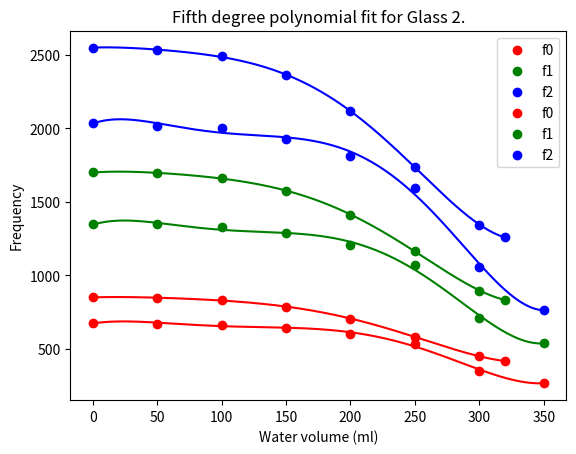

Recreate this plot in Python.
from scipy.optimize import curve_fit
import matplotlib.pyplot as plt
import numpy as np


def model(x, o, a, b, c, d, e):
    return o * x ** 5 + a * x ** 4 + b * x ** 3 + c * x ** 2 + d * x + e


def wg1_coefficients(plot: bool = False) -> list[list[float]]:
    mls = [0, 50, 100, 150, 200, 250, 300, 320]  # amount of water in glass 1 (ml)
    f0 = [850, 847, 830, 786, 706, 582, 448, 417]  # fundamental frequency of glass 1
    f1 = [1700, 1696, 1661, 1575, 1413, 1165, 895, 833]  # second partial of glass 1
    f2 = [2550, 2534, 2490, 2362, 2118, 1737, 1343, 1259]  # third partial of glass 1

    coefficients = fit_model(mls, f0, f1, f2)
    if not plot:
        return coefficients

    plot_model(1, mls, f0, f1, f2, coefficients)
    return coefficients


def wg2_coefficients(plot: bool = False) -> list[list[float]]:
    mls = [0, 50, 100, 150, 200, 250, 300, 350]  # amount of water in glass 2 (ml)
    f0 = [674, 672, 664, 642, 600, 532, 351, 267]  # fundamental frequency of glass 2
    f1 = [1347, 1346, 1327, 1286, 1204, 1067, 712, 540]  # second partial of glass 2
    f2 = [2037, 2016, 2002, 1929, 1809, 1595, 1055, 767]  # third partial of glass 2

    coefficients = fit_model(mls, f0, f1, f2)
    if not plot:
        return coefficients

    plot_model(2, mls, f0, f1, f2, coefficients)
    return coefficients


def fit_model(mls: list[float], f0: list[float], f1: list[float], f2: list[float]):
    # Do curve fit to fourth degree polynomial with values
    parameters_f0, cov_f0 = curve_fit(model, mls, f0)
    parameters_f1, cov_f1 = curve_fit(model, mls, f1)
    parameters_f2, cov_f2 = curve_fit(model, mls, f2)

    return [parameters_f0, parameters_f1, parameters_f2]


def plot_model(glass_nr: int, mls: list[float],
               f0: list[float], f1: list[float], f2: list[float],
               coefficients: list[list[float]]):
    func_x = np.linspace(0, max(mls), int(max(mls) + 1))
    f0_fit = model(func_x, *coefficients[0])  # apparently * unpacks list to arguments, crazy
    f1_fit = model(func_x, *coefficients[1])
    f2_fit = model(func_x, *coefficients[2])

    # Plot results
    plt.scatter(mls, f0, label="f0", color='red')
    plt.scatter(mls, f1, label="f1", color='green')
    plt.scatter(mls, f2, label="f2", color='blue')
    plt.plot(func_x, f0_fit, color='red')
    plt.plot(func_x, f1_fit, color='green')
    plt.plot(func_x, f2_fit, color='blue')
    plt.legend()
    plt.xlabel("Water volume (ml)")
    plt.ylabel("Frequency")
    plt.title(f"Fifth degree polynomial fit for Glass {glass_nr}.")
    plt.show()


if __name__ == "__main__":
    print(wg1_coefficients(True))
    print(wg2_coefficients(True))

